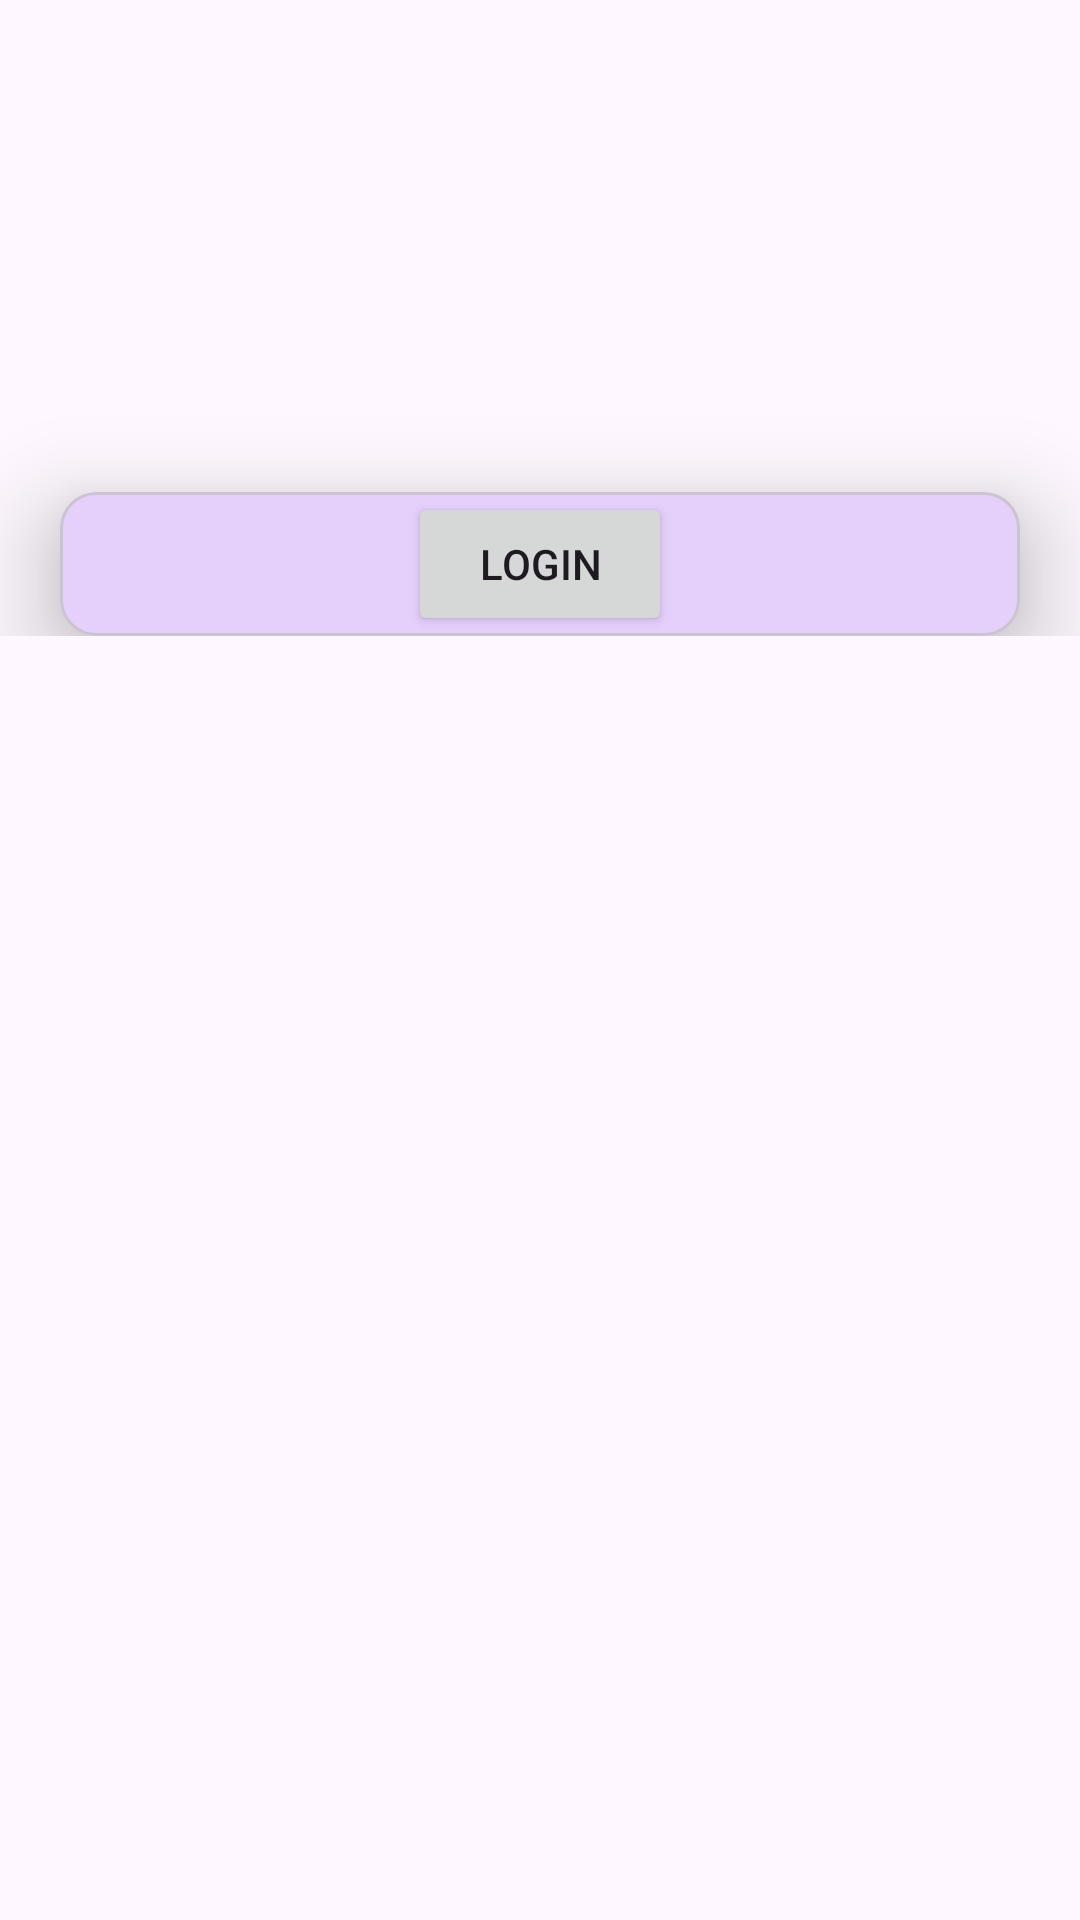

Here is an Android app screen rendered from its layout file. Give the layout XML and the strings, colors and styles it references.
<!-- AndroidManifest.xml: application theme Theme.MADPractical3_20012021070 -->
<!-- res/layout/activity_login.xml -->
<?xml version="1.0" encoding="utf-8"?>
<androidx.coordinatorlayout.widget.CoordinatorLayout xmlns:android="http://schemas.android.com/apk/res/android"
    xmlns:app="http://schemas.android.com/apk/res-auto"
    xmlns:tools="http://schemas.android.com/tools"
    android:layout_width="match_parent"
    android:layout_height="match_parent"
    tools:context=".MainActivity">
    <com.google.android.material.appbar.AppBarLayout
        android:layout_width="match_parent"
        android:layout_height="wrap_content"
        android:fitsSystemWindows="true">

        <com.google.android.material.appbar.MaterialToolbar
            android:id="@+id/toolbar"
            android:layout_width="match_parent"
            app:layout_scrollFlags="scroll|enterAlways|snap"
            android:layout_height="?attr/actionBarSize" />

    </com.google.android.material.appbar.AppBarLayout>
    <androidx.core.widget.NestedScrollView
        android:layout_width="match_parent"
        android:layout_height="match_parent"
        android:layout_marginBottom="50dp"
        app:layout_behavior="@string/appbar_scrolling_view_behavior">
        <androidx.constraintlayout.widget.ConstraintLayout
            android:layout_width="match_parent"
            android:layout_height="wrap_content"
            app:layout_behavior="@string/appbar_scrolling_view_behavior">
            <ImageView
                android:id="@+id/img_guni"
                app:layout_constraintTop_toTopOf="parent"
                app:layout_constraintStart_toStartOf="parent"
                app:layout_constraintEnd_toEndOf="parent"
                android:src="@drawable/guni_pink_logo"
                android:layout_width="match_parent"
                android:layout_height="100dp"/>
            <com.google.android.material.card.MaterialCardView
                app:layout_constraintStart_toStartOf="parent"
                app:layout_constraintEnd_toEndOf="parent"
                app:layout_constraintTop_toBottomOf="@id/img_guni"
                android:layout_marginHorizontal="20dp"
                app:cardElevation="20dp"
                android:layout_width="match_parent"
                android:layout_height="wrap_content">
                <androidx.constraintlayout.widget.ConstraintLayout
                    android:layout_width="match_parent"
                    android:layout_height="wrap_content">
                    <Button
                        app:layout_constraintTop_toTopOf="parent"
                        app:layout_constraintStart_toStartOf="parent"
                        app:layout_constraintEnd_toEndOf="parent"
                        android:layout_width="wrap_content"
                        android:layout_height="wrap_content" android:text="Login"/>
                </androidx.constraintlayout.widget.ConstraintLayout>
            </com.google.android.material.card.MaterialCardView>
        </androidx.constraintlayout.widget.ConstraintLayout>

    </androidx.core.widget.NestedScrollView>

</androidx.coordinatorlayout.widget.CoordinatorLayout>
<!-- resources referenced by this layout -->
<resources>
  <style name="Theme.MADPractical3_20012021070" parent="Theme.Material3.DayNight.NoActionBar">
          
          <item name="colorPrimary">@color/purple_500</item>
          <item name="colorPrimaryVariant">@color/purple_700</item>
          <item name="colorOnPrimary">@color/white</item>
          
          <item name="colorSecondary">@color/teal_200</item>
          <item name="colorSecondaryVariant">@color/teal_700</item>
          <item name="colorOnSecondary">@color/black</item>
          
          
          <item name="android:navigationBarColor">@android:color/transparent</item>
          
          
      </style>
  <!-- not gathered from this repository: default colours our renderer supplied (Android Studio template values) -->
  <color name="purple_500">#FF6200EE</color>
  <color name="purple_700">#FF3700B3</color>
  <color name="teal_200">#FF03DAC5</color>
  <color name="teal_700">#FF018786</color>
  <color name="black">#FF000000</color>
  <color name="white">#FFFFFFFF</color>
</resources>
